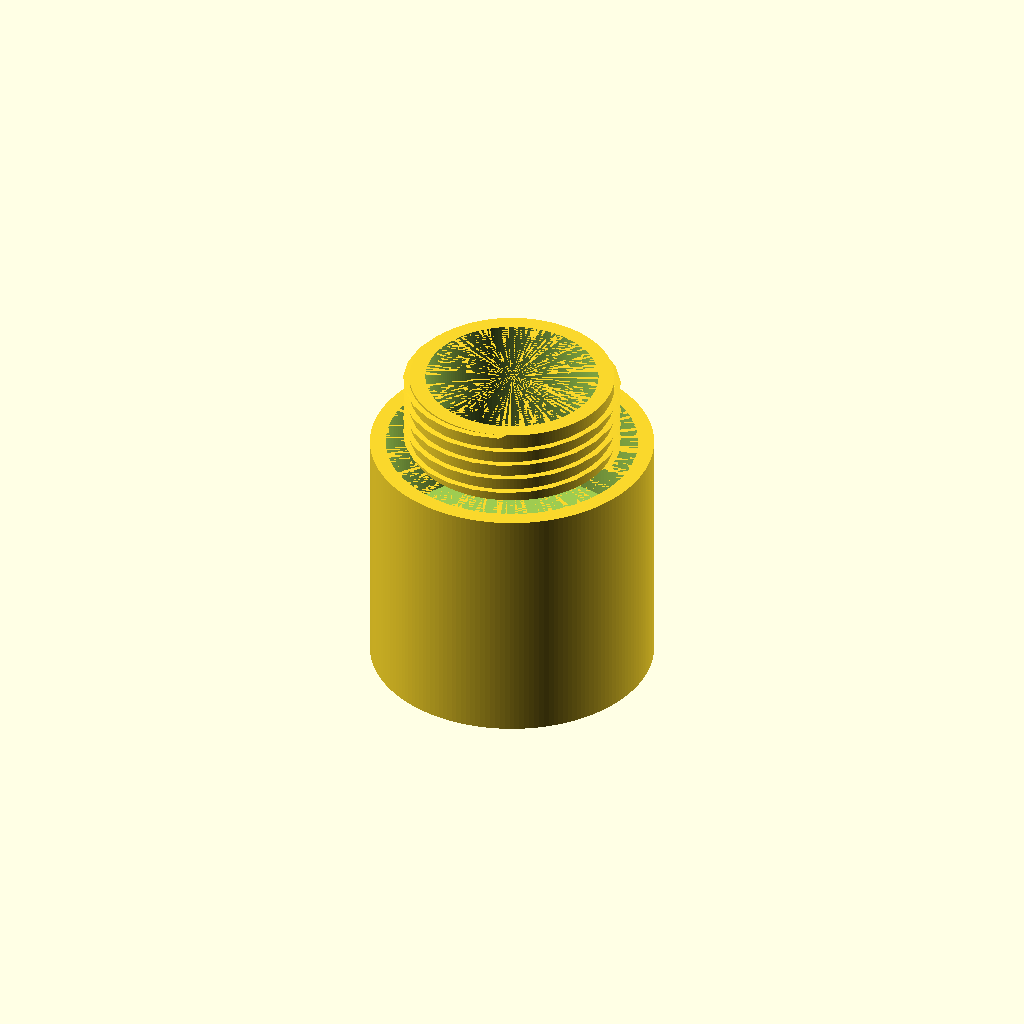
Cell 1: rendered with the file's own defaults.
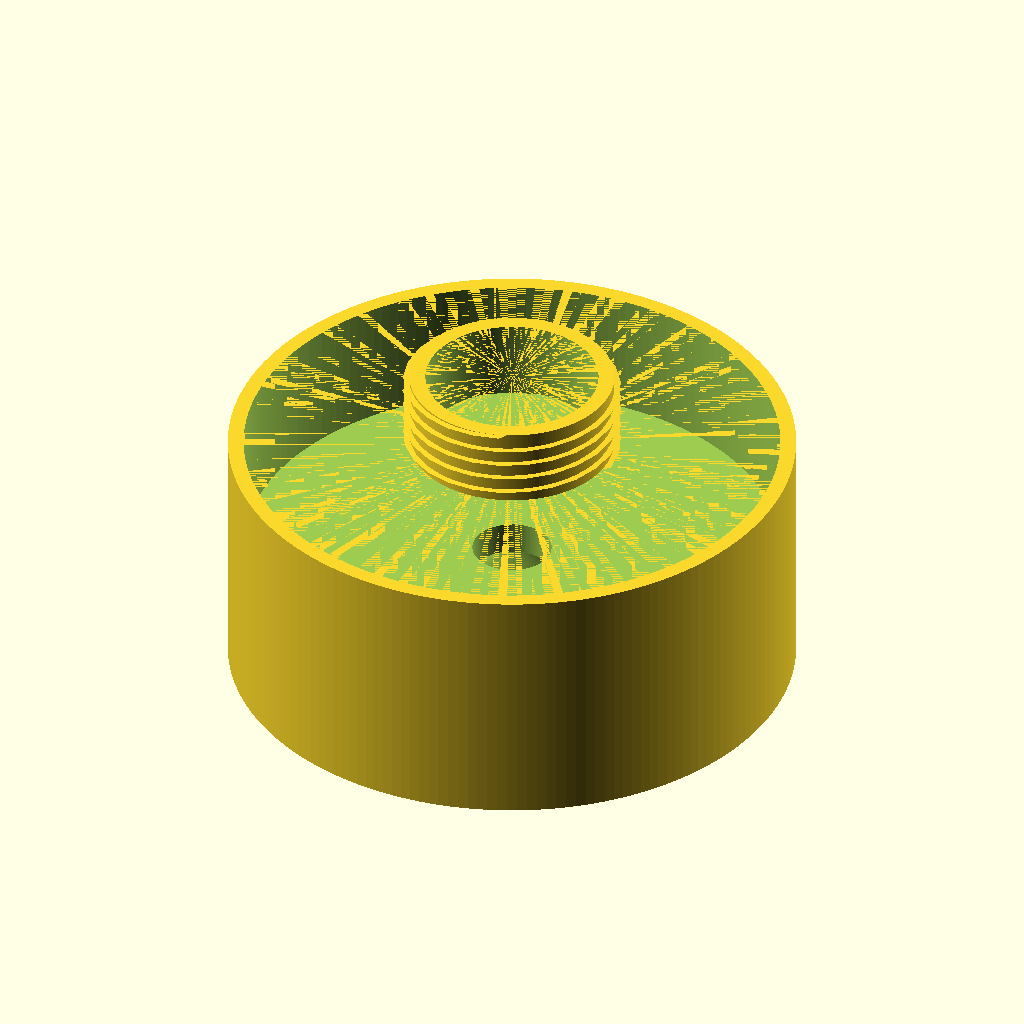
Cell 2: housing_outer_diameter = 86 (everything else at default).
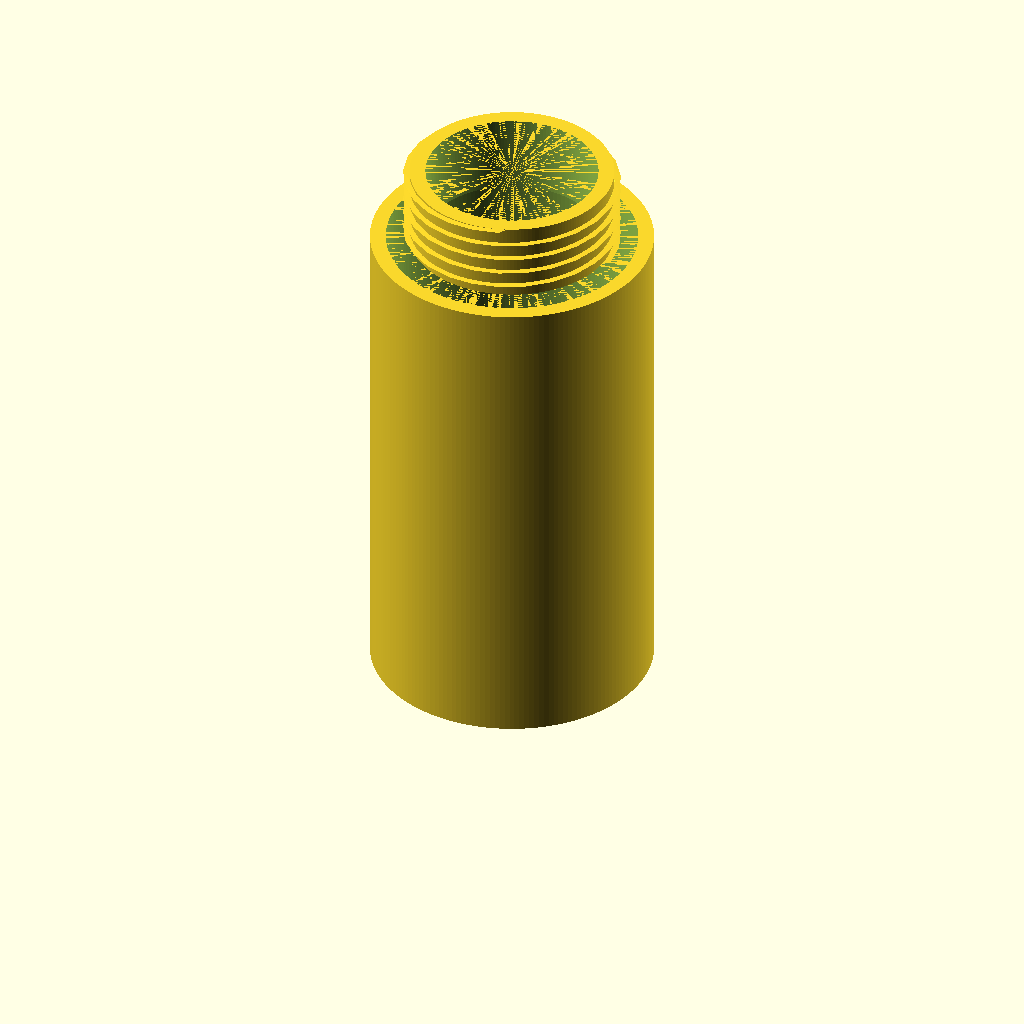
Cell 3: front_body_length = 76 (everything else at default).
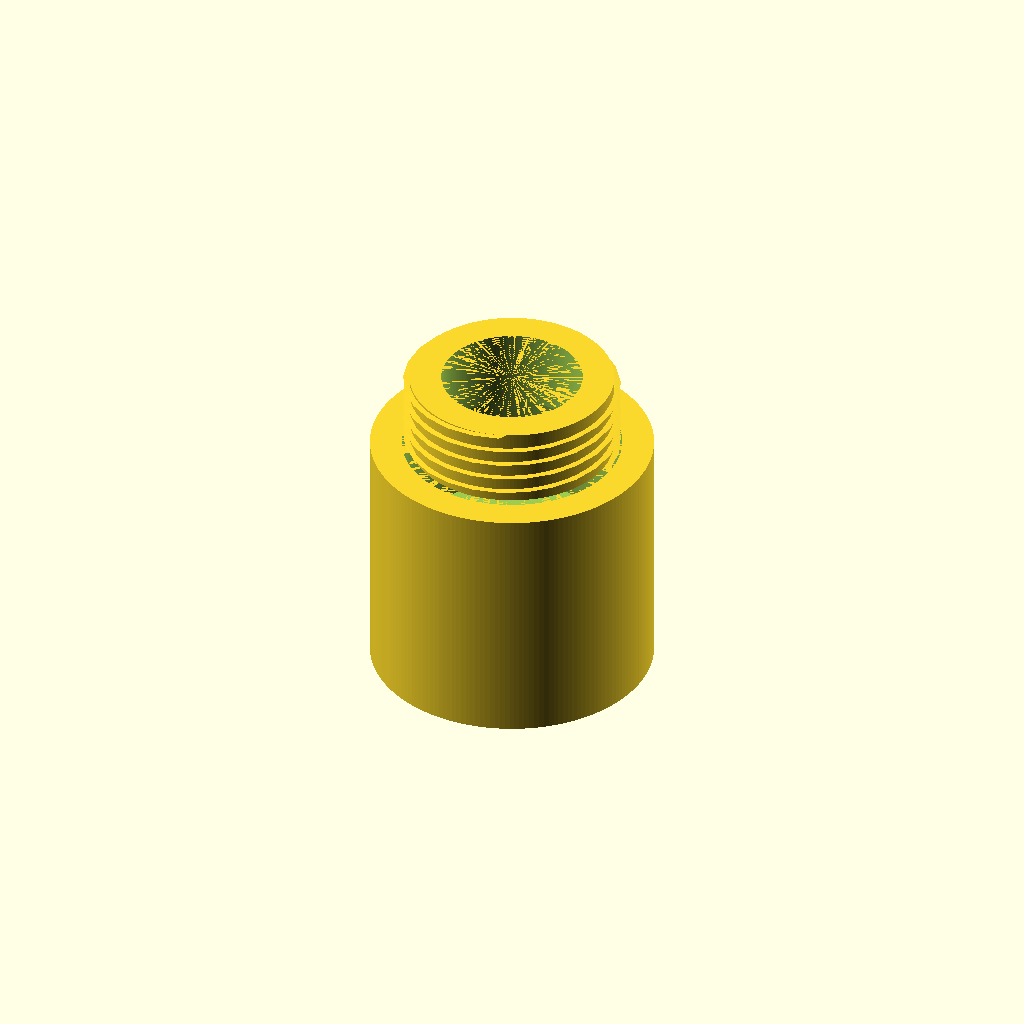
Cell 4 — shell_wall_thickness set to 4.8, the other parameters unchanged.
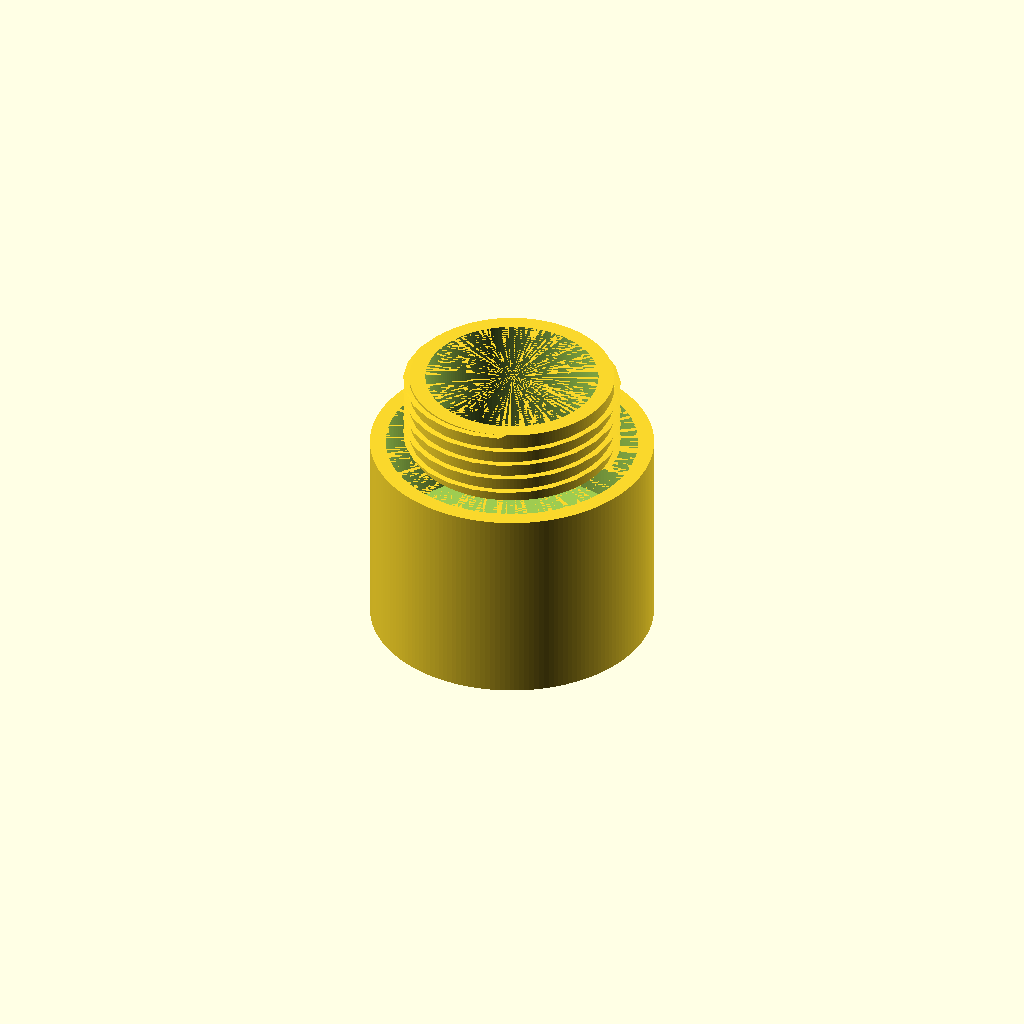
Cell 5: funnel_entry_diameter = 70 (everything else at default).
All cells are drawn from one camera (rotation 55°, 0°, 25°, orthographic, colour scheme Cornfield), so only the parameter changes between them.
The OpenSCAD source (CAD/Stethoskop V4 Oben.scad):
$fn = 180;

// ===== Parameter =====
housing_outer_diameter = 43;
front_body_length = 38;
shell_wall_thickness = 2.4;

funnel_entry_diameter = 35;
funnel_entry_length   = 1.5;
funnel_length         = 12;
throat_diameter       = 12;
throat_length         = 5;

thread_pitch = 2.5;
thread_depth_radial = 1.0;
thread_length = 12;

male_thread_major_diameter = 33.0;
male_thread_root_diameter  = male_thread_major_diameter - 2 * thread_depth_radial;

main_chamber_diameter = housing_outer_diameter - 2 * shell_wall_thickness;
connector_bore_diameter = male_thread_root_diameter - 2 * shell_wall_thickness;

eps = 0.05;

// ===== Hilfsfunktionen =====
module revolve_profile(points) {
    rotate_extrude(convexity = 10)
        polygon(points);
}

module external_thread(major_d, pitch, length, depth) {
    turns = length / pitch;

    linear_extrude(height = length, twist = -360 * turns, slices = 120)
        translate([major_d/2 - depth, 0, 0])
            polygon([
                [0, -0.42 * pitch],
                [depth, 0],
                [0,  0.42 * pitch]
            ]);
}

// ===== Außen =====
module outer_body() {
    union() {
        cylinder(h = front_body_length, d = housing_outer_diameter);

        translate([0, 0, front_body_length])
            cylinder(h = thread_length, d = male_thread_root_diameter);

        translate([0, 0, front_body_length])
            external_thread(
                male_thread_major_diameter,
                thread_pitch,
                thread_length,
                thread_depth_radial
            );
    }
}

// ===== Innen =====
module inner_void() {
    funnel_r = funnel_entry_diameter / 2;
    throat_r = throat_diameter / 2;
    chamber_r = main_chamber_diameter / 2;
    bore_r = connector_bore_diameter / 2;

    z1 = funnel_entry_length;
    z2 = z1 + funnel_length;
    z3 = z2 + throat_length;

    revolve_profile([
        [0, -eps],
        [funnel_r, -eps],
        [funnel_r, z1],
        [throat_r, z2],
        [throat_r, z3],
        [chamber_r, z3],
        [chamber_r, front_body_length],
        [bore_r, front_body_length],
        [bore_r, front_body_length + thread_length],
        [0, front_body_length + thread_length]
    ]);
}

// ===== Ergebnis =====
difference() {
    outer_body();
    inner_void();
}
Parameter table extracted from the source (name, type, default, range or options):
housing_outer_diameter: number, default 43
front_body_length: number, default 38
shell_wall_thickness: number, default 2.4
funnel_entry_diameter: number, default 35
funnel_entry_length: number, default 1.5
funnel_length: number, default 12
throat_diameter: number, default 12
throat_length: number, default 5
thread_pitch: number, default 2.5
thread_depth_radial: number, default 1
thread_length: number, default 12
male_thread_major_diameter: number, default 33
eps: number, default 0.05
